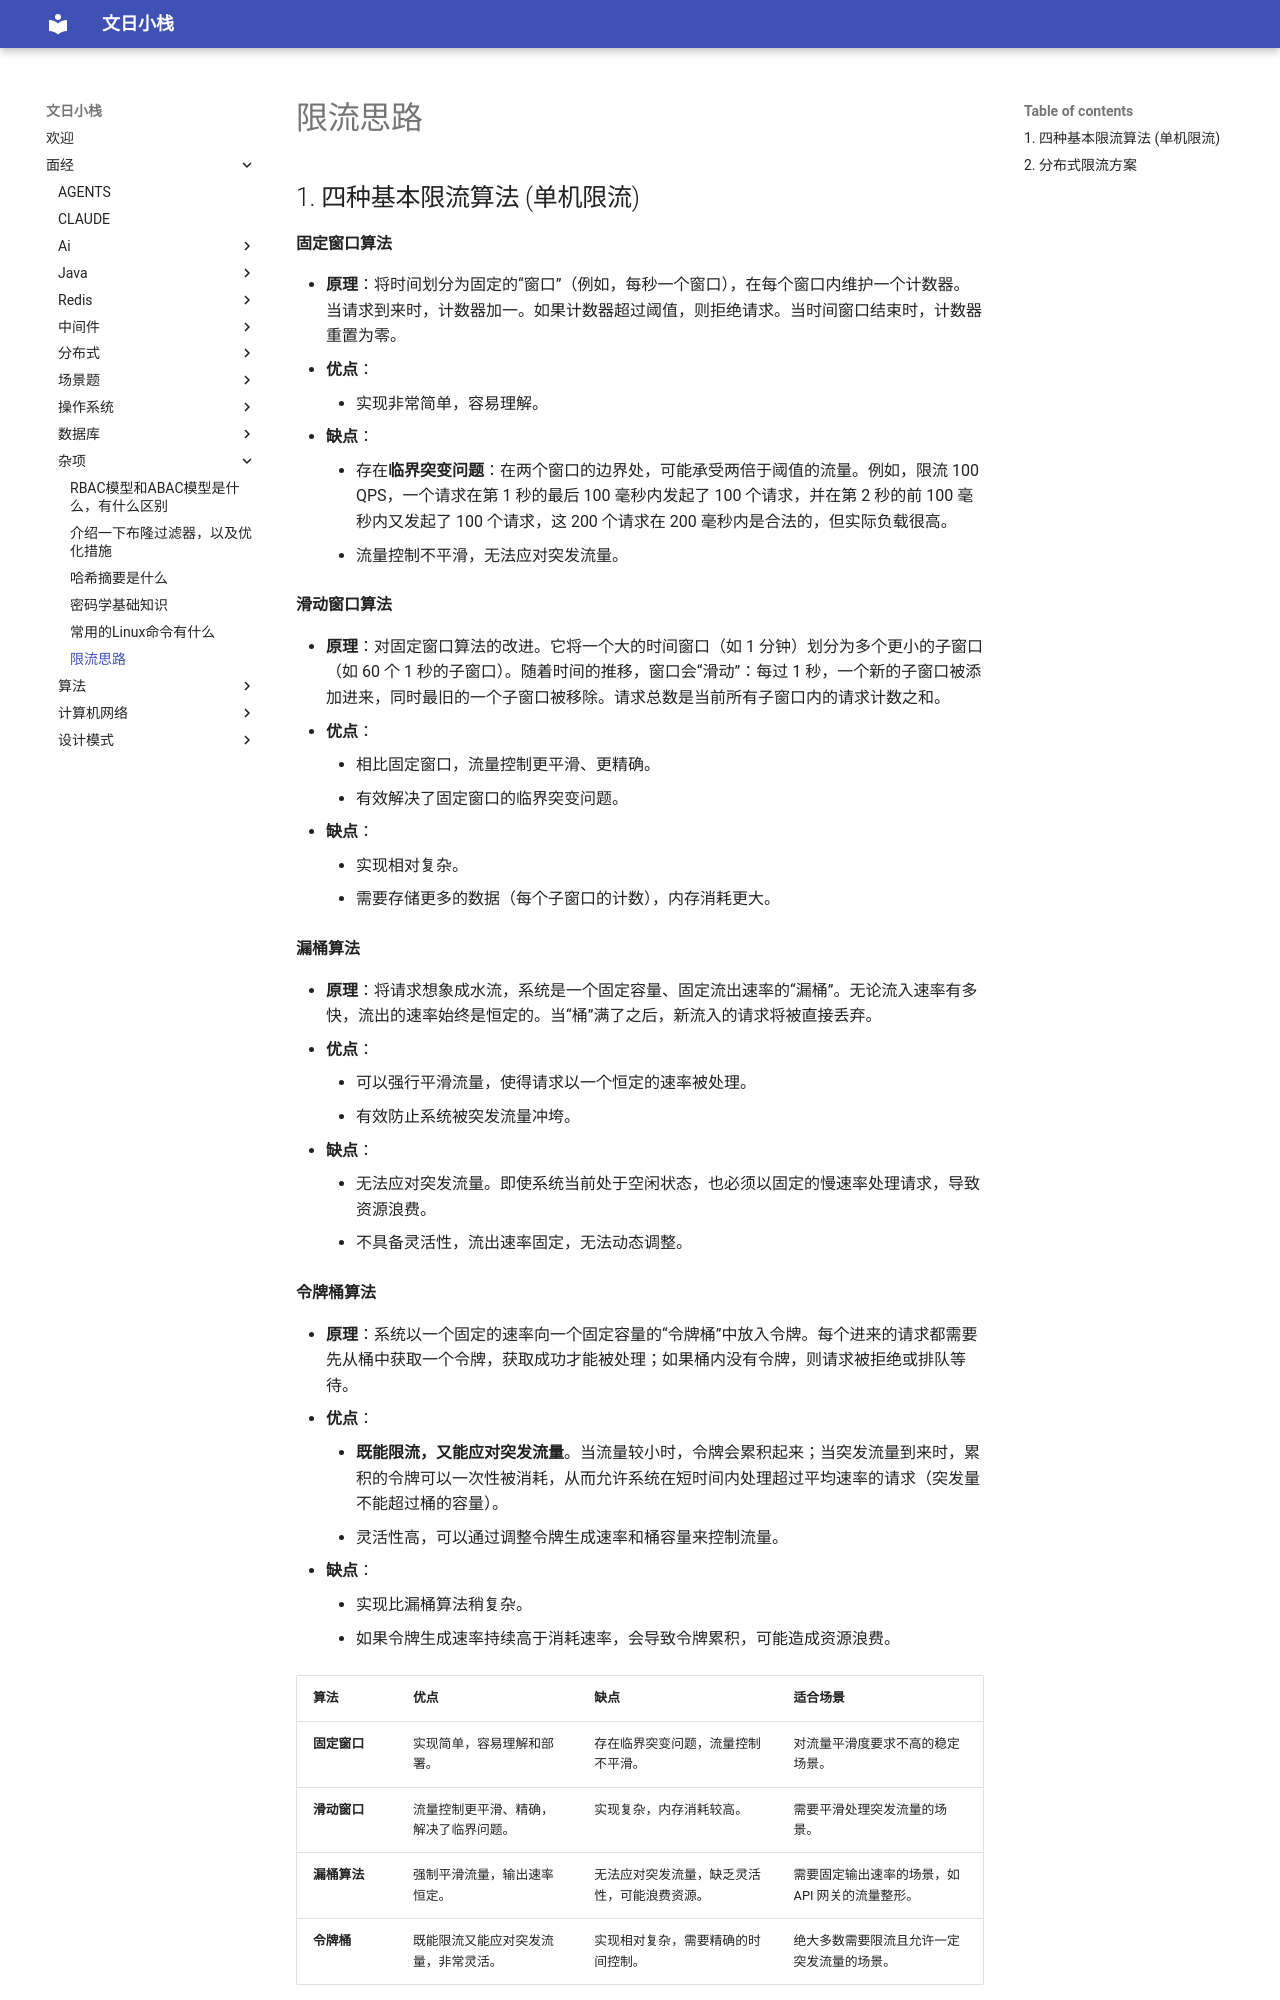

repository: wenrizc/wenrihotel · page: 面经/杂项/限流思路/index.html · generator: mkdocs

## 1. 四种基本限流算法 (单机限流)

**固定窗口算法**

- **原理**：将时间划分为固定的“窗口”（例如，每秒一个窗口），在每个窗口内维护一个计数器。当请求到来时，计数器加一。如果计数器超过阈值，则拒绝请求。当时间窗口结束时，计数器重置为零。
- **优点**：
    - 实现非常简单，容易理解。
- **缺点**：
    - 存在**临界突变问题**：在两个窗口的边界处，可能承受两倍于阈值的流量。例如，限流 100 QPS，一个请求在第 1 秒的最后 100 毫秒内发起了 100 个请求，并在第 2 秒的前 100 毫秒内又发起了 100 个请求，这 200 个请求在 200 毫秒内是合法的，但实际负载很高。
    - 流量控制不平滑，无法应对突发流量。

**滑动窗口算法**

- **原理**：对固定窗口算法的改进。它将一个大的时间窗口（如 1 分钟）划分为多个更小的子窗口（如 60 个 1 秒的子窗口）。随着时间的推移，窗口会“滑动”：每过 1 秒，一个新的子窗口被添加进来，同时最旧的一个子窗口被移除。请求总数是当前所有子窗口内的请求计数之和。
- **优点**：
    - 相比固定窗口，流量控制更平滑、更精确。
    - 有效解决了固定窗口的临界突变问题。
- **缺点**：
    - 实现相对复杂。
    - 需要存储更多的数据（每个子窗口的计数），内存消耗更大。

**漏桶算法**

- **原理**：将请求想象成水流，系统是一个固定容量、固定流出速率的“漏桶”。无论流入速率有多快，流出的速率始终是恒定的。当“桶”满了之后，新流入的请求将被直接丢弃。
- **优点**：
    - 可以强行平滑流量，使得请求以一个恒定的速率被处理。
    - 有效防止系统被突发流量冲垮。
- **缺点**：
    - 无法应对突发流量。即使系统当前处于空闲状态，也必须以固定的慢速率处理请求，导致资源浪费。
    - 不具备灵活性，流出速率固定，无法动态调整。

**令牌桶算法**

- **原理**：系统以一个固定的速率向一个固定容量的“令牌桶”中放入令牌。每个进来的请求都需要先从桶中获取一个令牌，获取成功才能被处理；如果桶内没有令牌，则请求被拒绝或排队等待。
- **优点**：
    - **既能限流，又能应对突发流量**。当流量较小时，令牌会累积起来；当突发流量到来时，累积的令牌可以一次性被消耗，从而允许系统在短时间内处理超过平均速率的请求（突发量不能超过桶的容量）。
    - 灵活性高，可以通过调整令牌生成速率和桶容量来控制流量。
- **缺点**：
    - 实现比漏桶算法稍复杂。
    - 如果令牌生成速率持续高于消耗速率，会导致令牌累积，可能造成资源浪费。

| 算法 | 优点 | 缺点 | 适合场景 |
| :--- | :--- | :--- | :--- |
| **固定窗口** | 实现简单，容易理解和部署。 | 存在临界突变问题，流量控制不平滑。 | 对流量平滑度要求不高的稳定场景。 |
| **滑动窗口** | 流量控制更平滑、精确，解决了临界问题。 | 实现复杂，内存消耗较高。 | 需要平滑处理突发流量的场景。 |
| **漏桶算法** | 强制平滑流量，输出速率恒定。 | 无法应对突发流量，缺乏灵活性，可能浪费资源。 | 需要固定输出速率的场景，如 API 网关的流量整形。 |
| **令牌桶** | 既能限流又能应对突发流量，非常灵活。 | 实现相对复杂，需要精确的时间控制。 | 绝大多数需要限流且允许一定突发流量的场景。 |
